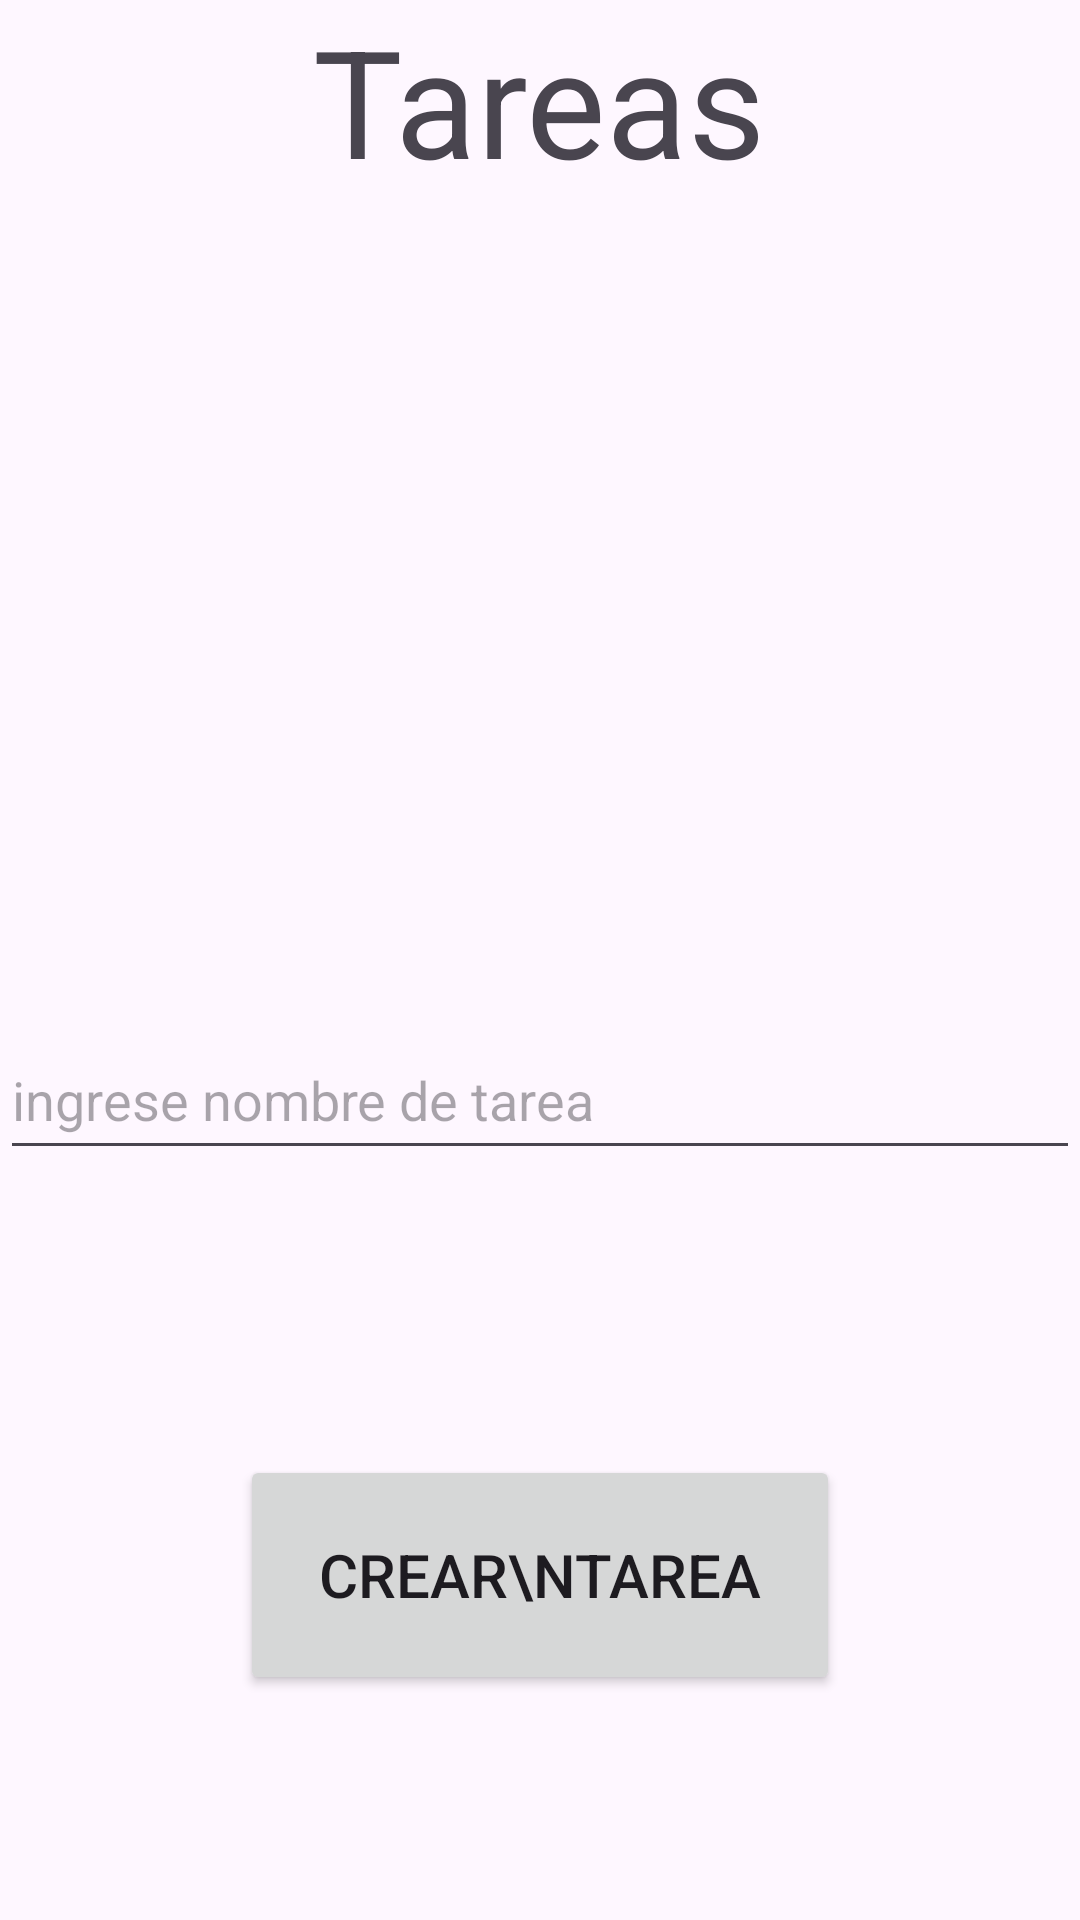

Write the Android layout XML for this screen, with the resource values it uses.
<!-- AndroidManifest.xml: application theme Theme.Perseverance -->
<!-- res/layout/activity_tareas.xml -->
<?xml version="1.0" encoding="utf-8"?>
<RelativeLayout xmlns:android="http://schemas.android.com/apk/res/android"
    xmlns:app="http://schemas.android.com/apk/res-auto"
    xmlns:tools="http://schemas.android.com/tools"
    android:layout_width="match_parent"
    android:layout_height="match_parent"
    tools:context=".MainActivity">

    <TextView
        android:layout_width="wrap_content"
        android:layout_height="wrap_content"
        android:text="Tareas"
        android:textSize="50dp"
        android:layout_centerHorizontal="true"
        />
    <Button
        android:id="@+id/btnCrear"
        android:layout_width="200dp"
        android:layout_height="80dp"
        android:text="Crear\ntarea"
        android:textSize="20dp"
        android:layout_centerHorizontal="true"
        android:layout_alignParentBottom="true"
        android:layout_marginBottom="75dp"
        />

    <androidx.recyclerview.widget.RecyclerView
        android:id="@+id/recicler"
        android:layout_marginTop="100dp"
        android:layout_width="match_parent"
        android:layout_height="450dp"
        android:padding="10dp"
        android:scrollbars="vertical"
        />
    <EditText
        android:layout_width="match_parent"
        android:layout_height="50dp"
        android:layout_alignParentBottom="true"
        android:layout_marginBottom="250dp"
        android:hint="ingrese nombre de tarea"
        android:id="@+id/editTarea"
        />


</RelativeLayout>
<!-- resources referenced by this layout -->
<resources>
  <style name="Theme.Perseverance" parent="Base.Theme.Perseverance" />
  <style name="Base.Theme.Perseverance" parent="Theme.Material3.DayNight.NoActionBar">
          
          
      </style>
</resources>
